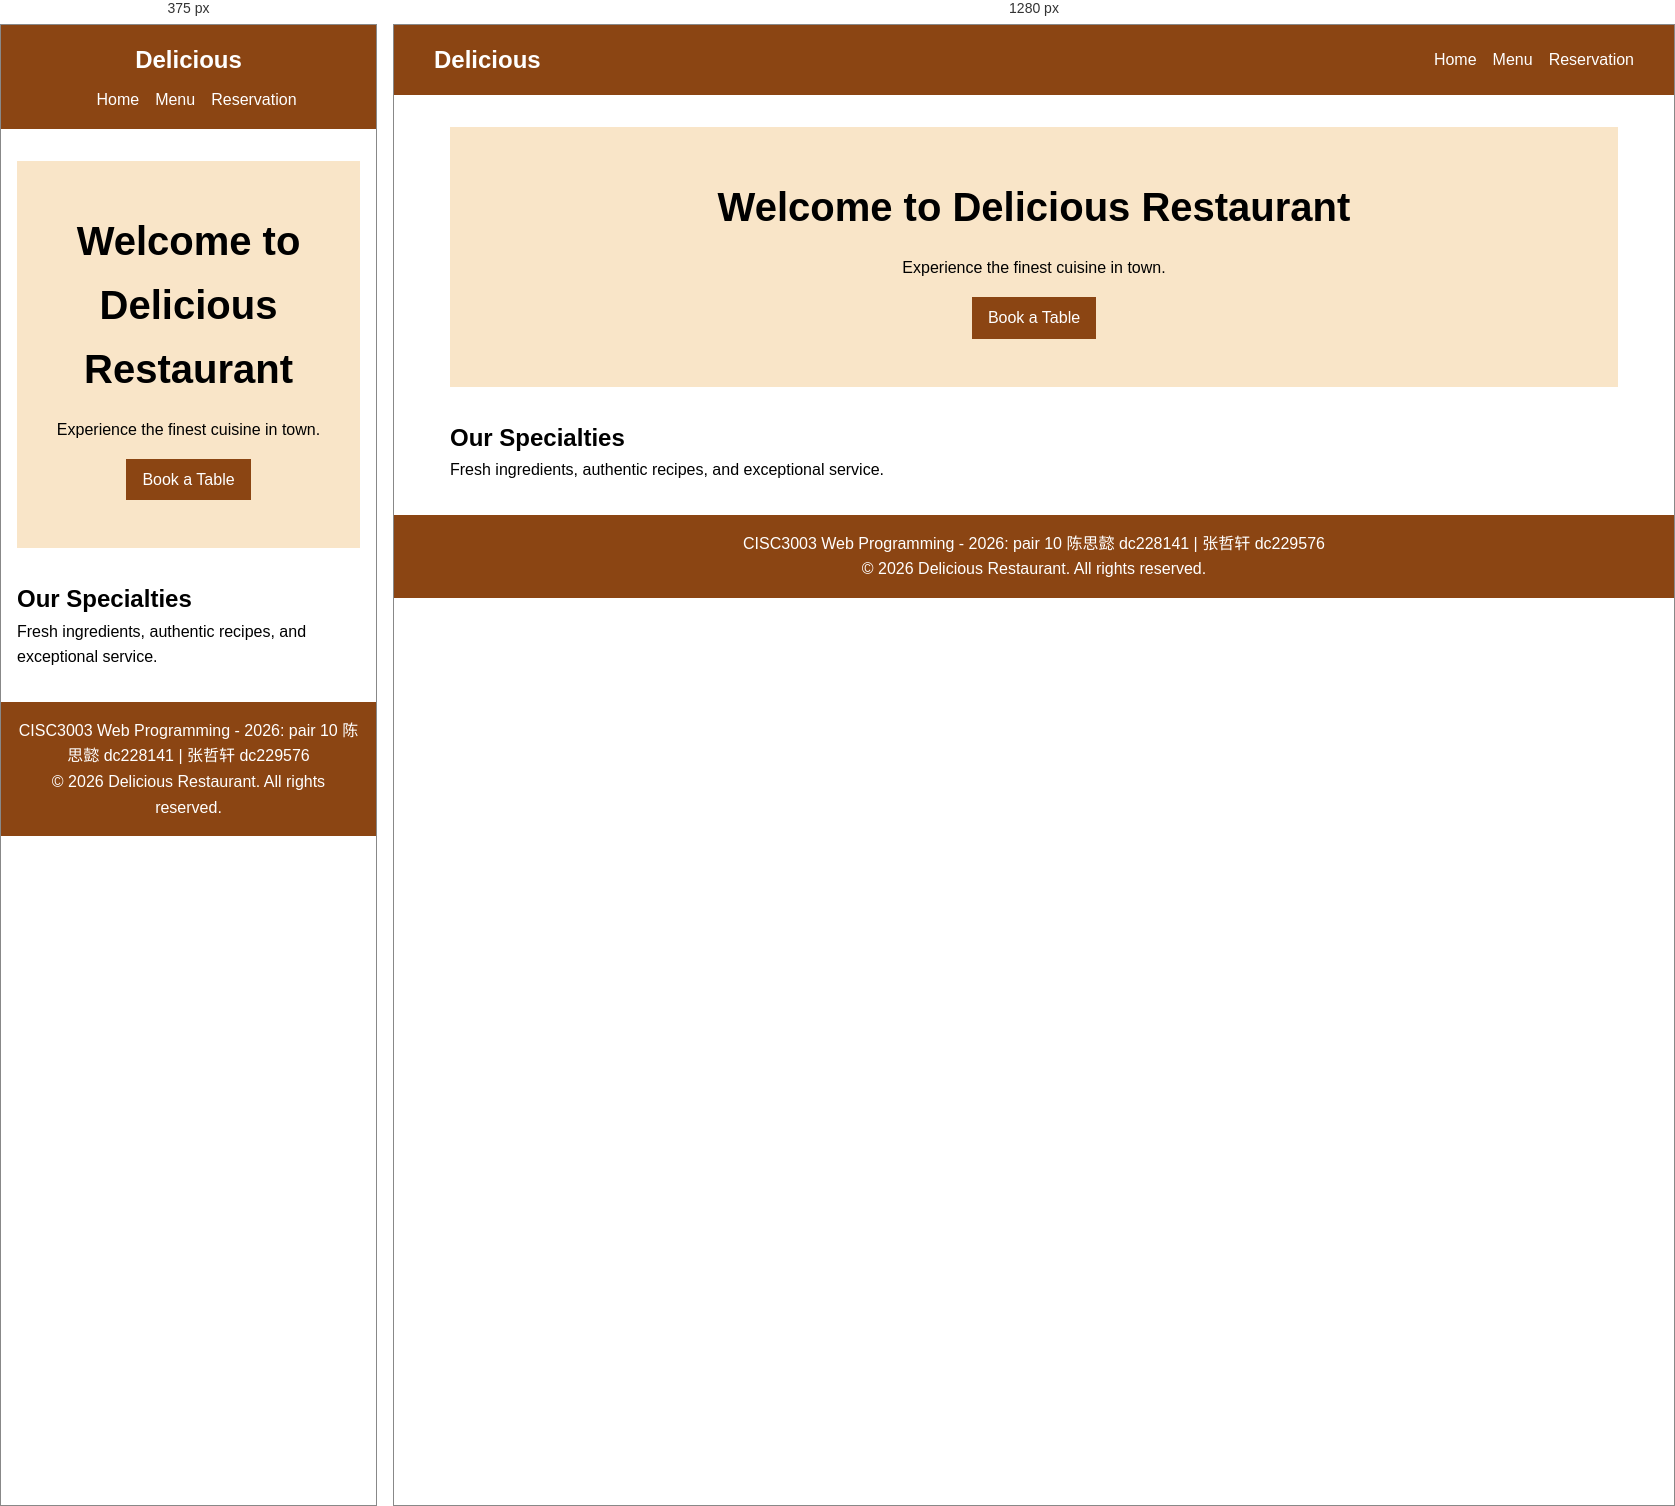
Rendered at 375 px and 1280 px, left to right.

<!-- file: index.html -->
<!DOCTYPE html>
<html lang="en">
<head>
    <meta charset="UTF-8">
    <meta name="viewport" content="width=device-width, initial-scale=1.0">
    <title>Delicious Restaurant</title>
    <link rel="stylesheet" href="css/style.css">
</head>
<body>
    <header>
        <nav>
            <div class="logo">Delicious</div>
            <ul>
                <li><a href="index.html">Home</a></li>
                <li><a href="menu.html">Menu</a></li>
                <li><a href="reservation.html">Reservation</a></li>
            </ul>
        </nav>
    </header>
    <main>
        <section class="hero">
            <h1>Welcome to Delicious Restaurant</h1>
            <p>Experience the finest cuisine in town.</p>
            <a href="reservation.html" class="btn">Book a Table</a>
        </section>
        <section class="info">
            <h2>Our Specialties</h2>
            <p>Fresh ingredients, authentic recipes, and exceptional service.</p>
        </section>
    </main>
    <footer>
        <p>CISC3003 Web Programming - 2026: pair 10 陈思懿 dc228141 | 张哲轩 dc229576</p>
        <p>&copy; 2026 Delicious Restaurant. All rights reserved.</p>
    </footer>
</body>
</html>

/* @media block from css/style.css */
@media (max-width: 768px) {
    nav {
        flex-direction: column;
    }
    nav ul {
        margin-top: 0.5rem;
    }
}